Image classification data set "Fruit-Image-Recognition" (DuyToanIT/Fruit-Image-Recognition on GitHub). Class labels (5): ambarella, carrot, grape, mangosteen, persimmon.

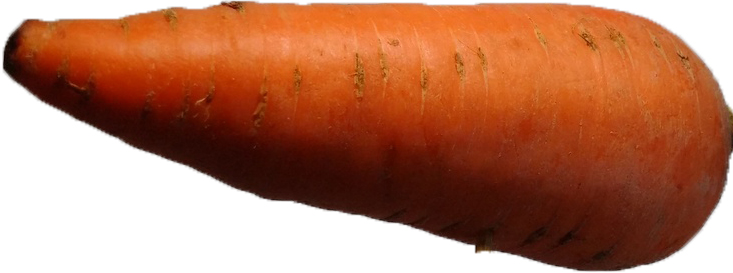
Label: carrot

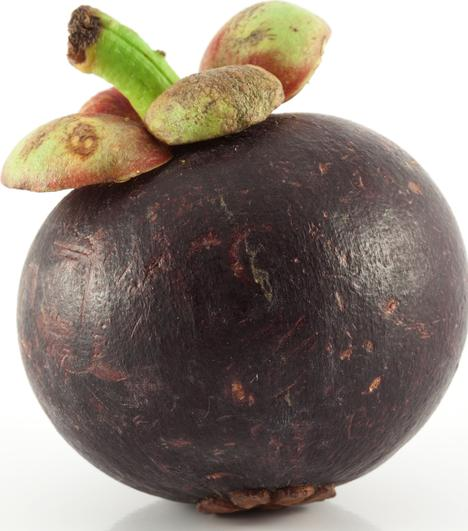
Label: mangosteen

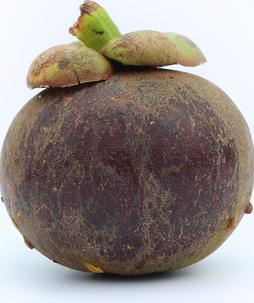
Label: mangosteen

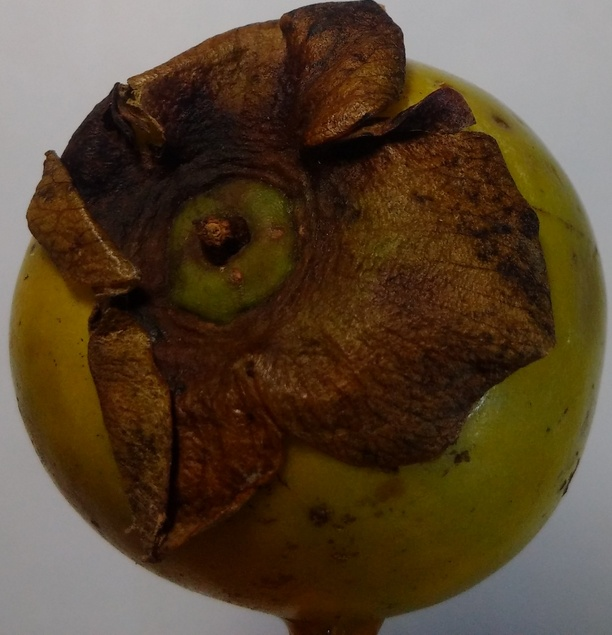
Label: persimmon

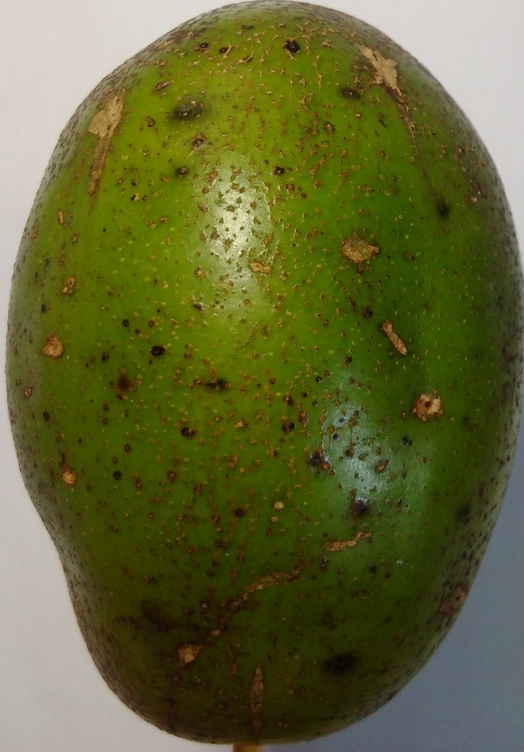
Label: ambarella

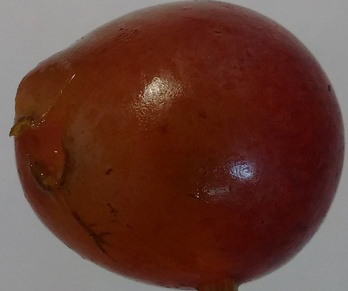
Label: grape
